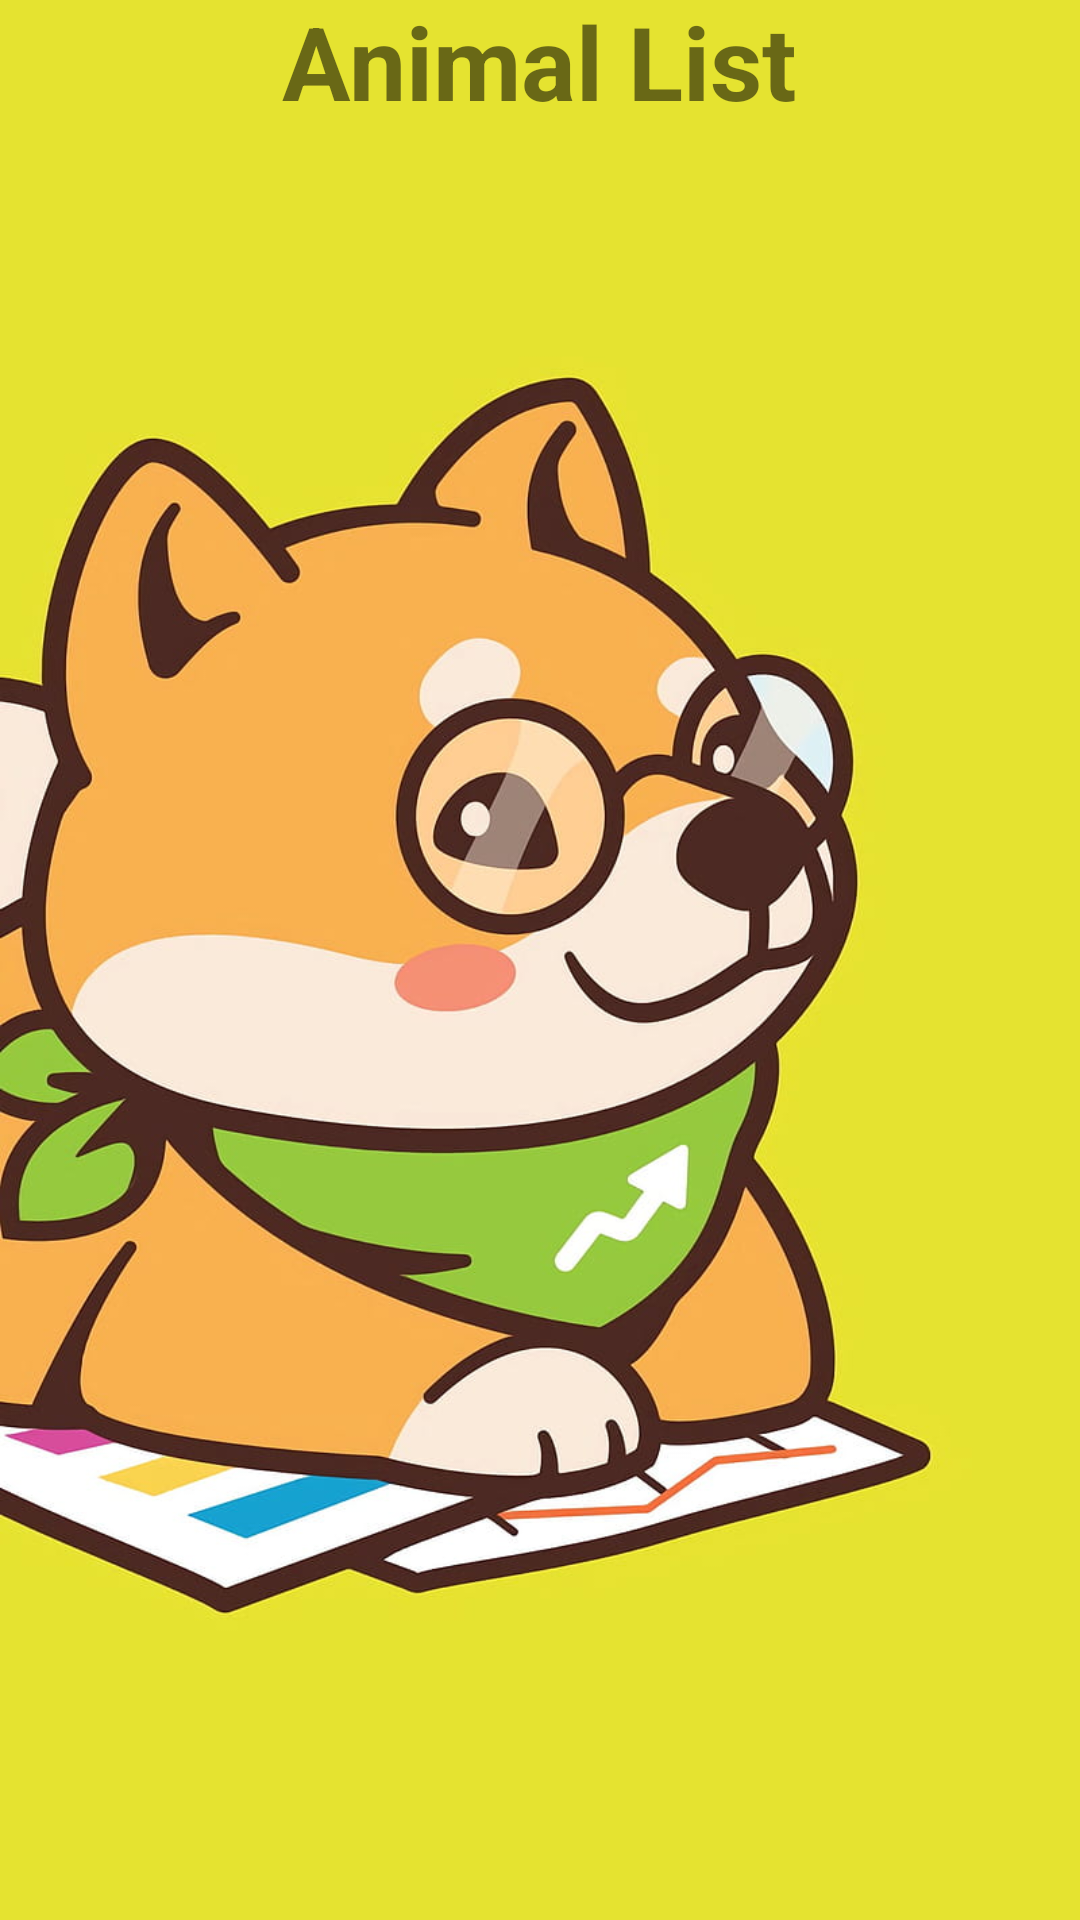

Here is an Android app screen rendered from its layout file. Give the layout XML and the strings, colors and styles it references.
<!-- AndroidManifest.xml: application theme Theme.Week2_0706012110057 -->
<!-- res/layout/activity_splash.xml -->
<?xml version="1.0" encoding="utf-8"?>
<androidx.constraintlayout.widget.ConstraintLayout xmlns:android="http://schemas.android.com/apk/res/android"
    xmlns:app="http://schemas.android.com/apk/res-auto"
    xmlns:tools="http://schemas.android.com/tools"
    android:layout_width="match_parent"
    android:layout_height="match_parent"
    android:background="#F3F028"
    tools:context=".SplashActivity">

    <ImageView
        android:id="@+id/imageView"
        android:layout_width="wrap_content"
        android:layout_height="wrap_content"
        android:layout_marginStart="114dp"
        android:layout_marginTop="614dp"
        app:layout_constraintBottom_toBottomOf="parent"
        app:layout_constraintEnd_toEndOf="parent"
        app:layout_constraintHorizontal_bias="1.0"
        app:layout_constraintStart_toStartOf="parent"
        app:layout_constraintTop_toTopOf="parent"
        app:layout_constraintVertical_bias="1.0"
        app:srcCompat="@drawable/pet_week1" />

    <TextView
        android:id="@+id/textName"
        android:layout_width="wrap_content"
        android:layout_height="wrap_content"
        android:layout_marginBottom="600dp"
        android:text="Animal List"
        android:textSize="34sp"
        android:textStyle="bold"
        app:layout_constraintBottom_toBottomOf="@+id/imageView"
        app:layout_constraintEnd_toEndOf="parent"
        app:layout_constraintStart_toStartOf="@+id/imageView"
        app:layout_constraintTop_toTopOf="@+id/imageView" />

</androidx.constraintlayout.widget.ConstraintLayout>
<!-- resources referenced by this layout -->
<resources>
  <!-- drawable pet_week1: jpg bitmap (drawable, 74879 bytes) -->
  <style name="Theme.Week2_0706012110057" parent="Theme.MaterialComponents.DayNight.DarkActionBar">
          
          <item name="colorPrimary">@color/purple_500</item>
          <item name="colorPrimaryVariant">@color/purple_700</item>
          <item name="colorOnPrimary">@color/white</item>
          
          <item name="colorSecondary">@color/teal_200</item>
          <item name="colorSecondaryVariant">@color/teal_700</item>
          <item name="colorOnSecondary">@color/black</item>
          
          <item name="android:statusBarColor" tools:targetApi="l">?attr/colorPrimaryVariant</item>
          
      </style>
  <!-- not gathered from this repository: default colours our renderer supplied (Android Studio template values) -->
  <color name="purple_500">#FF6200EE</color>
  <color name="purple_700">#FF3700B3</color>
  <color name="teal_200">#FF03DAC5</color>
  <color name="teal_700">#FF018786</color>
  <color name="black">#FF000000</color>
  <color name="white">#FFFFFFFF</color>
</resources>
